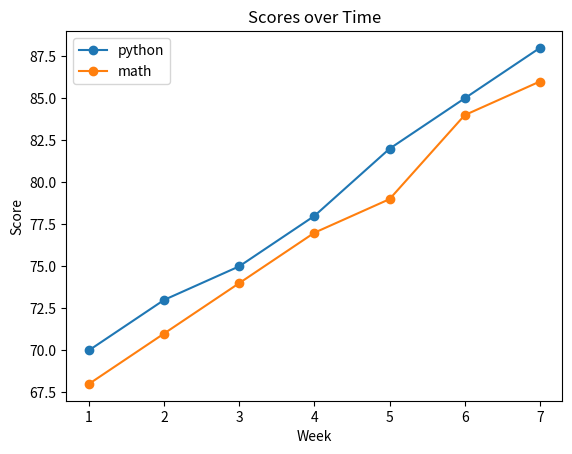

The matplotlib source for this figure:
import pandas as pd
import matplotlib.pyplot as plt
df = pd.DataFrame({
"python": [70, 73, 75, 78, 82, 85, 88],
"math": [68, 71, 74, 77, 79, 84, 86]
}, index=[1, 2, 3, 4, 5, 6, 7])
df[["python", "math"]].plot(marker="o")
plt.title("Scores over Time")
plt.xlabel("Week")
plt.ylabel("Score")
plt.show()
